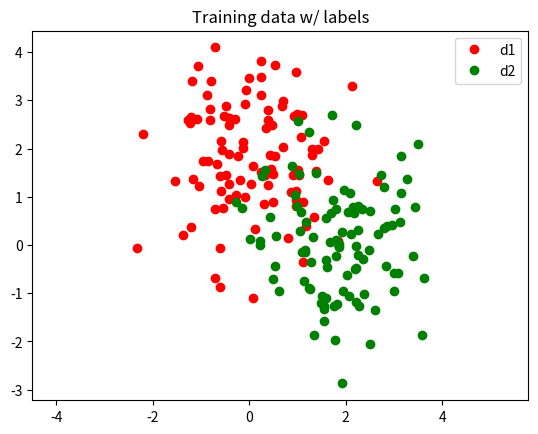
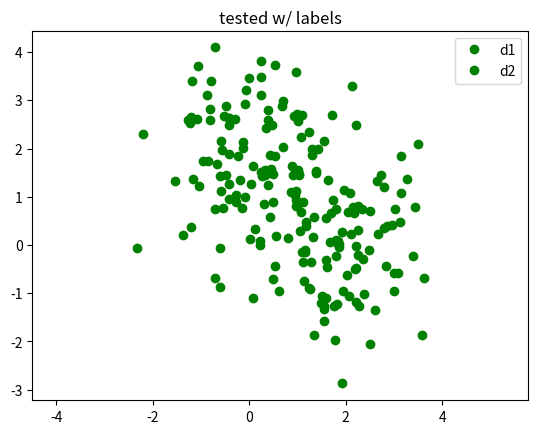

Python code for these plots, in order:
# HW2
# [redacted]
# 2/10/21

import numpy
from numpy.random import multivariate_normal as N
import numpy as np
import matplotlib.pyplot as plt



# 2 

# Find the result of minimize the loss
# of sum of the squared errors; however, add in a penalty for an L2 
# penalty on the weights

# argmin{  sum (wTxi - yi)^2 + λ||w||^2.2}

# How does this change the solution to the original linear regression solution? 
# What is the impact of adding in this penalty?
# Write your own implementation of logistic regression and 
# implement your model on either real-world 
# (see Github data sets:https://github.com/gditzler/UA-ECE-523-Sp2018/tree/master/data), 
# or synthetic data. If you simply use Scikit-learn’s implementation of the logistic 
# regression classifier, then you’ll receive zero points. 
# A full 10/10 will be awarded to those that implement logistic 
# regression using the optimization of cross-entropy using stochastic gradient descent

# creating my own synthetic data 
u1 = np.array([0, 2])
u2 = np.array([2, 0])
E = np.array([[1, 0], [0, 1]])
num_samples = 100

data1 = N(u1,E,size= num_samples)
data2 = N(u2,E,size= num_samples)

data_full = np.append(data1,data2,axis=0)
labels_full = np.append(np.zeros(len(data1)),np.ones(len(data2)),axis=0)


def _sigmoid(x):
    return 1/(1 + np.exp(-x))

epochs = 500
lr = 0.1
X = np.asarray(data_full).T
y = np.asarray(labels_full).T
X = np.concatenate([X,np.ones([1,X.shape[-1]])],axis=0)
dims, n_data_points = X.shape
    
W = np.random.randn(1,dims)
loss = []

# train
for i in range(epochs):
    X_hat = np.matmul(W,X)
    y_hat = _sigmoid(X_hat)

    
    
    cost = -np.sum(y*np.log(y_hat) + (1-y)*np.log(1-y_hat))
    loss.append(cost)
    
    dc_dw = -np.sum((y-y_hat)*X,axis=-1)[np.newaxis,:]
    W = W - dc_dw * lr - cost
    
def plot_loss(loss):
    plt.scatter(list(range(len(loss))),loss)
    
# predict

# for count, value in enumerate(data_full):
Z = np.asarray(data_full).T
X = np.concatenate([Z,np.ones([1,Z.shape[-1]])],axis=0)
X_hat = np.matmul(W,X)
y_hat = _sigmoid(X_hat)
    

plt.ion()
# creates a figure
f1 = plt.figure(1)
# plots the data 
p1 = plt.plot(data1[:,0], data1[:,1], 'o', c='r')
p2 = plt.plot(data2[:,0], data2[:,1], 'o', c='g')
# plotting options
plt.axis('equal')
plt.title('Training data w/ labels')
plt.legend(['d1','d2'])
f1.show()


plt.ion()
f2 = plt.figure(2)
# plots the data 
for i in range(len(y_hat[0])):
    if np.round(y_hat[0][i]) > 0:
        plt.plot(data_full[i,0], data_full[i,1], 'o', c='r')
    else:
        plt.plot(data_full[i,0], data_full[i,1], 'o', c='g')
plt.axis('equal')
plt.title('tested w/ labels')
plt.legend(['d1','d2'])
f2.show()

plt.ioff()

plt.show()

# 3

# The ECE523 Lecture notes has a function for generating a checkerboard data set. 
# Generate checker-board data from two classes and use any density estimate 
# technique we discussed to classify newdata using
# pY|X(y|x) =̂ pX|Y(x|y)̂pY(y)̂/pX(x)
# where pY|X(y|x) is your estimate of the posterior given you estimates of
# pX|Y(x|y) using a density estimator and̂ pY(y) using a maximum likelihood estimator. 
# You should plot̂ pX|Y(x|y) using apseudo color plot (seehttps://goo.gl/2SDJPL). 
# Note that you must model̂ pX(x),̂pY(y), and̂ pX|Y(x|y). 
# Note that̂ pX(x)can be calculated using the Law of Total Probability.arizona.edu4February 17, 2021
